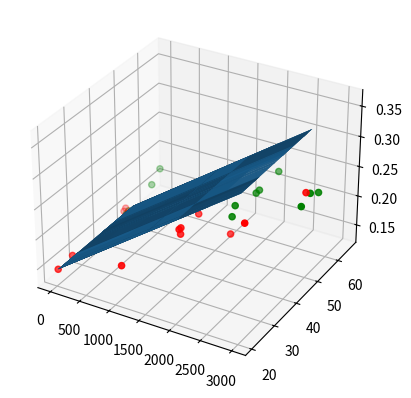

Recreate this plot in Python.
from mpl_toolkits import mplot3d


import numpy as np
import matplotlib.pyplot as plt
fig = plt.figure()
T=[39.368,39.28,37.411,42.197,40.976,38.808,39.195,42.295,45.17,39.094,38.643,48.01,54.096,60.3,63.255,62.708,62.6,62.703,64.599,27.913,26.368,28.673,28.371,22.748,20.446,20.653,34.264,35.031,34.881,36.139,42.694,43.579,43.579,49.612,47.726,48.471,51.652,38.403,39.631,44.198,47.543,45.532,51.669,48.693,49.705,55.378,56.199,57.304,56.608,55.104,55.677,59.916,63.647,57.344,65.684]
K=[2500,1500,500,2500,1500,500,1000,2000,3000,0,1500,1500,2000,3000,3000,2000,2000,1000,1500,0,0,1000,500,1000,1000,0,1500,1500,1500,2500,1500,1000,2000,3000,0,0,1000,1000,0,2000,3000,2000,3000,0,0,1000,1000,1000,2000,2000,3000,0,0,1000,2000]
I=[0.348,0.311,0.287,0.357,0.309,0.287,0.303,0.341,0.38,0.268,0.261,0.317,0.334,0.38,0.38,0.337,0.339,0.301,0.327,0.14,0.149,1.738,0.177,0.176,1.943,0.146,0.211,0.211,0.201,0.245,0.208,0.186,0.186,0.264,0.151,0.154,0.188,0.193,0.136,0.213,0.248,0.227,0.256,0.143,0.145,0.177,0.178,0.188,0.216,0.216,0.244,0.157,0.173,1.701,0.218]
ax = plt.axes(projection='3d')

def transfo (L):
    l=[]
    for i in L:
        l.append([i])
    return l


def Trouvermax(l):
    return max((l[i],i) for i in range (len(l)))

def Supp(x):
    for _ in range(x):
        _,i = Trouvermax(I)
        I.pop(i)
        T.pop(i)
        K.pop(i)

def plan(x, y, A):
    return A[0]*x + A[1]*y + A[2]

Supp(3)
i1=19
i2=18+19

T1=T[:i1]
T2=T[i1:i2]
T3=T[i2:]

K1=K[:i1]
K2=K[i1:i2]
K3=K[i2:]

I1=I[:i1]
I2=I[i1:i2]
I3=I[i2:]



# Data for a three-dimensional line
zdata = np.array(I)
xdata = np.array(K)
ydata = np.array(T)

z1data = np.array(I1)
x1data = np.array(K1)
y1data = np.array(T1)

z2data = np.array(I2)
x2data = np.array(K2)
y2data = np.array(T2)

z3data = np.array(I3)
x3data = np.array(K3)
y3data = np.array(T3)


#Solution


grilleX, grilleY = np.meshgrid(K2, T2)
A= np.hstack((transfo(T2), transfo(K2), np.ones_like(transfo(T2))))
res= np.linalg.lstsq(A, transfo(I2))
aopt,bopt,copt=res[0]
ax.plot_surface(grilleX, grilleY, plan(grilleX, grilleY, (aopt, bopt, copt)), alpha=0.8)


print (res)
#ax.scatter3D(xdata, ydata, zdata, color='black')

#ax.scatter3D(x1data, y1data, z1data, color='black')

ax.scatter3D(x2data, y2data, z2data, color='red')

ax.scatter3D(x3data, y3data, z3data, color='green')

plt.show()
